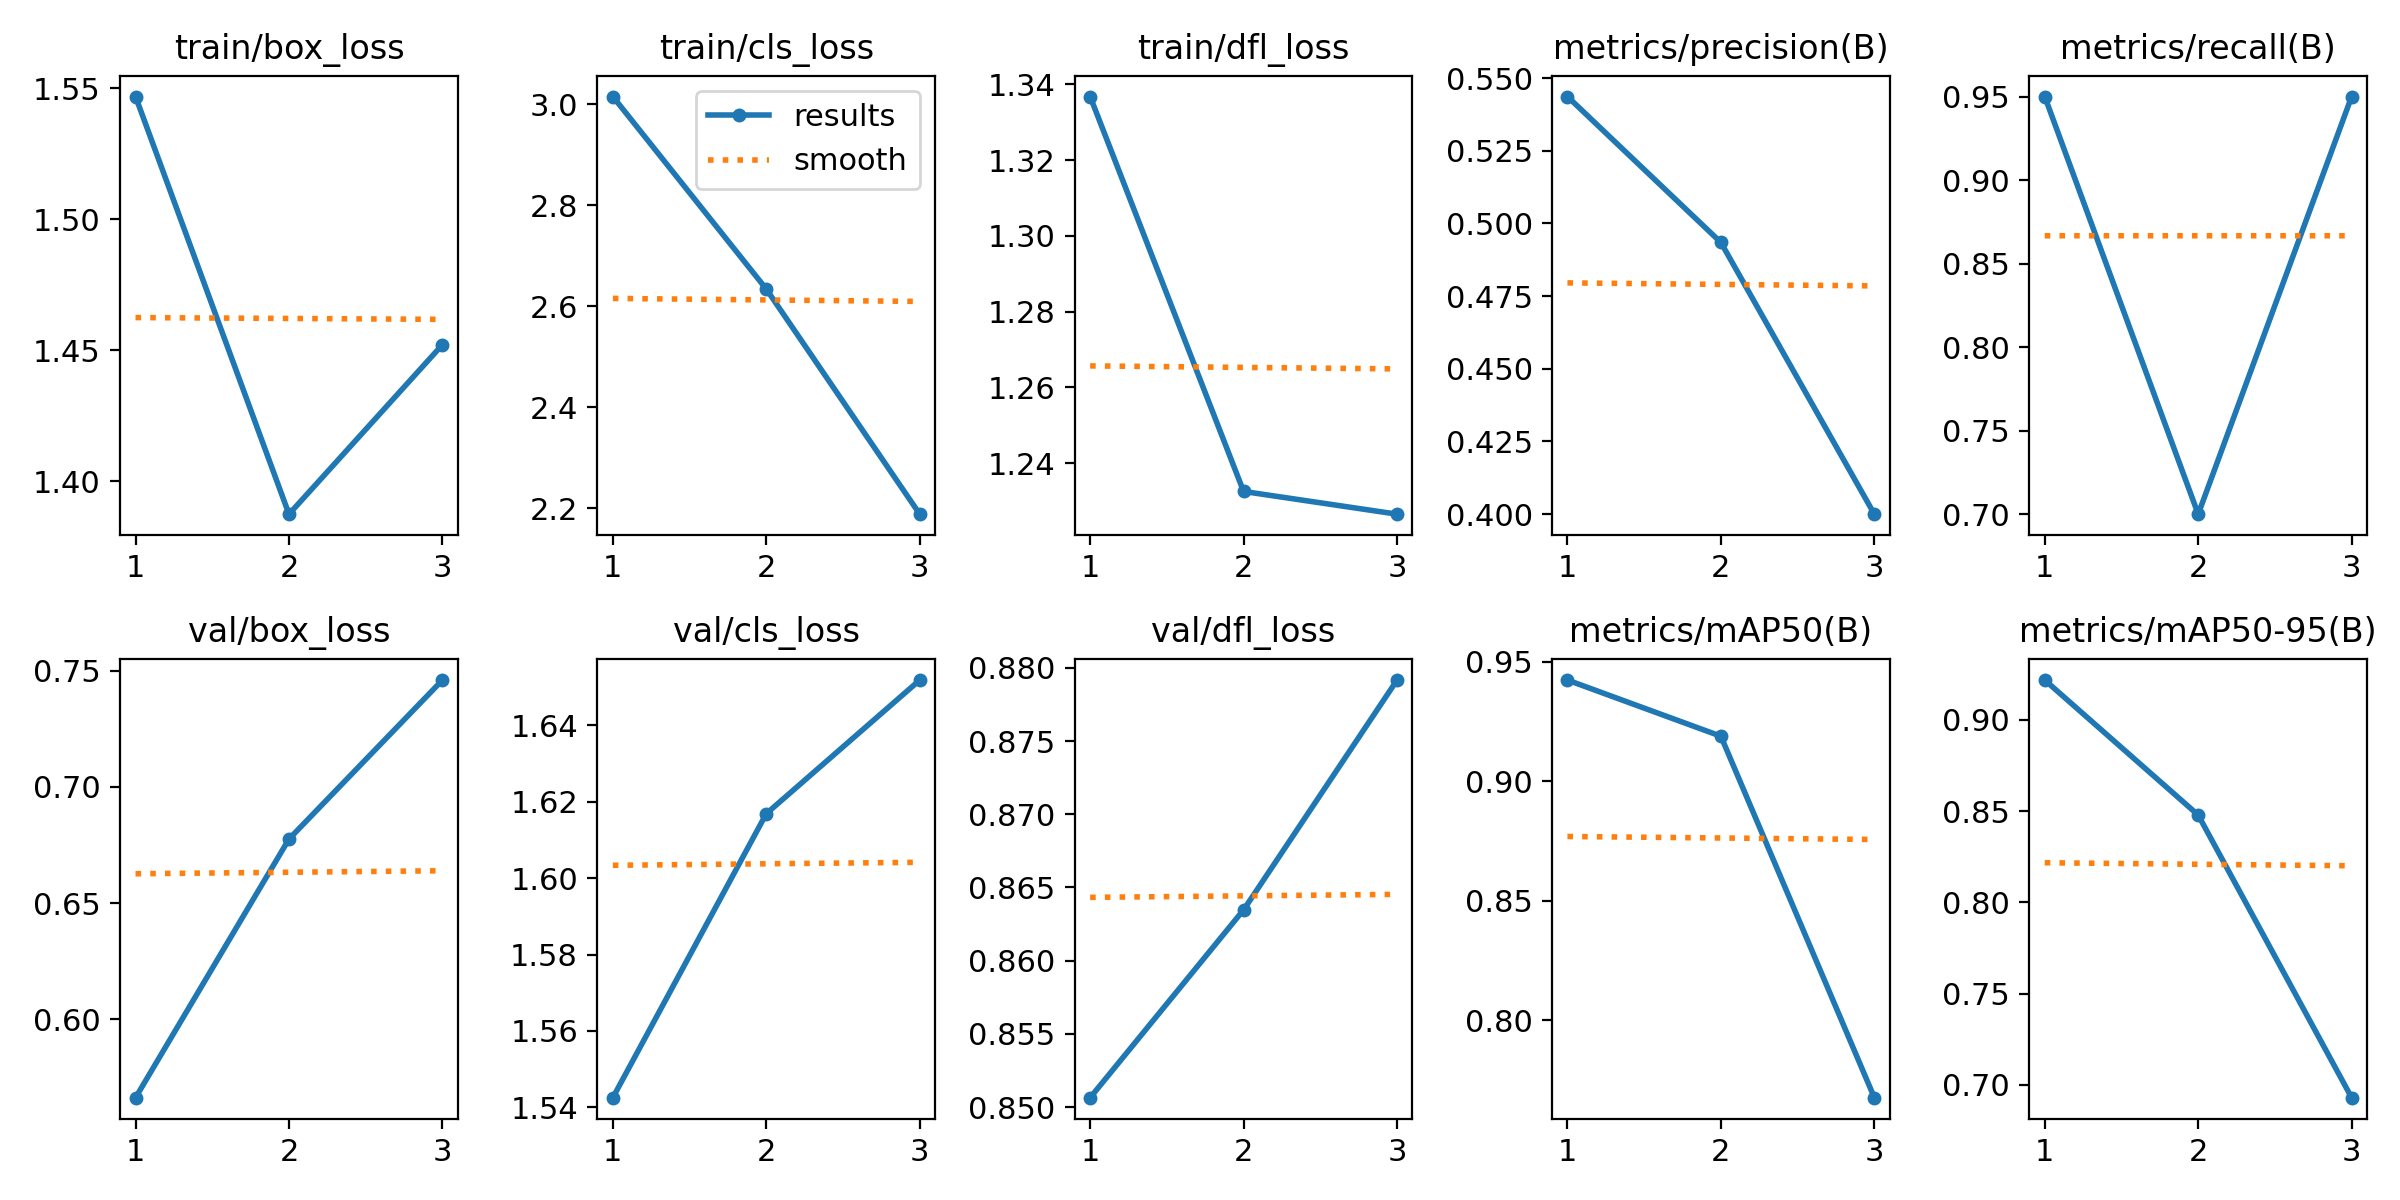

Source data for this figure (header and first rows):
epoch, train/box_loss, train/cls_loss, train/dfl_loss, metrics/precision(B), metrics/recall(B), metrics/mAP50(B), metrics/mAP50-95(B), val/box_loss, val/cls_loss, val/dfl_loss, lr/pg0, lr/pg1, lr/pg2
1, 1.547, 3.016, 1.337, 0.5436, 0.95, 0.9423, 0.9218, 0.5663, 1.542, 0.8506, 1.071e-05, 1.071e-05, 1.071e-05
2, 1.387, 2.634, 1.232, 0.4934, 0.7, 0.9188, 0.8478, 0.6776, 1.617, 0.8635, 1.5149e-05, 1.5149e-05, 1.5149e-05
3, 1.452, 2.188, 1.226, 0.4, 0.95, 0.7676, 0.693, 0.746, 1.652, 0.8792, 1.1733e-05, 1.1733e-05, 1.1733e-05
